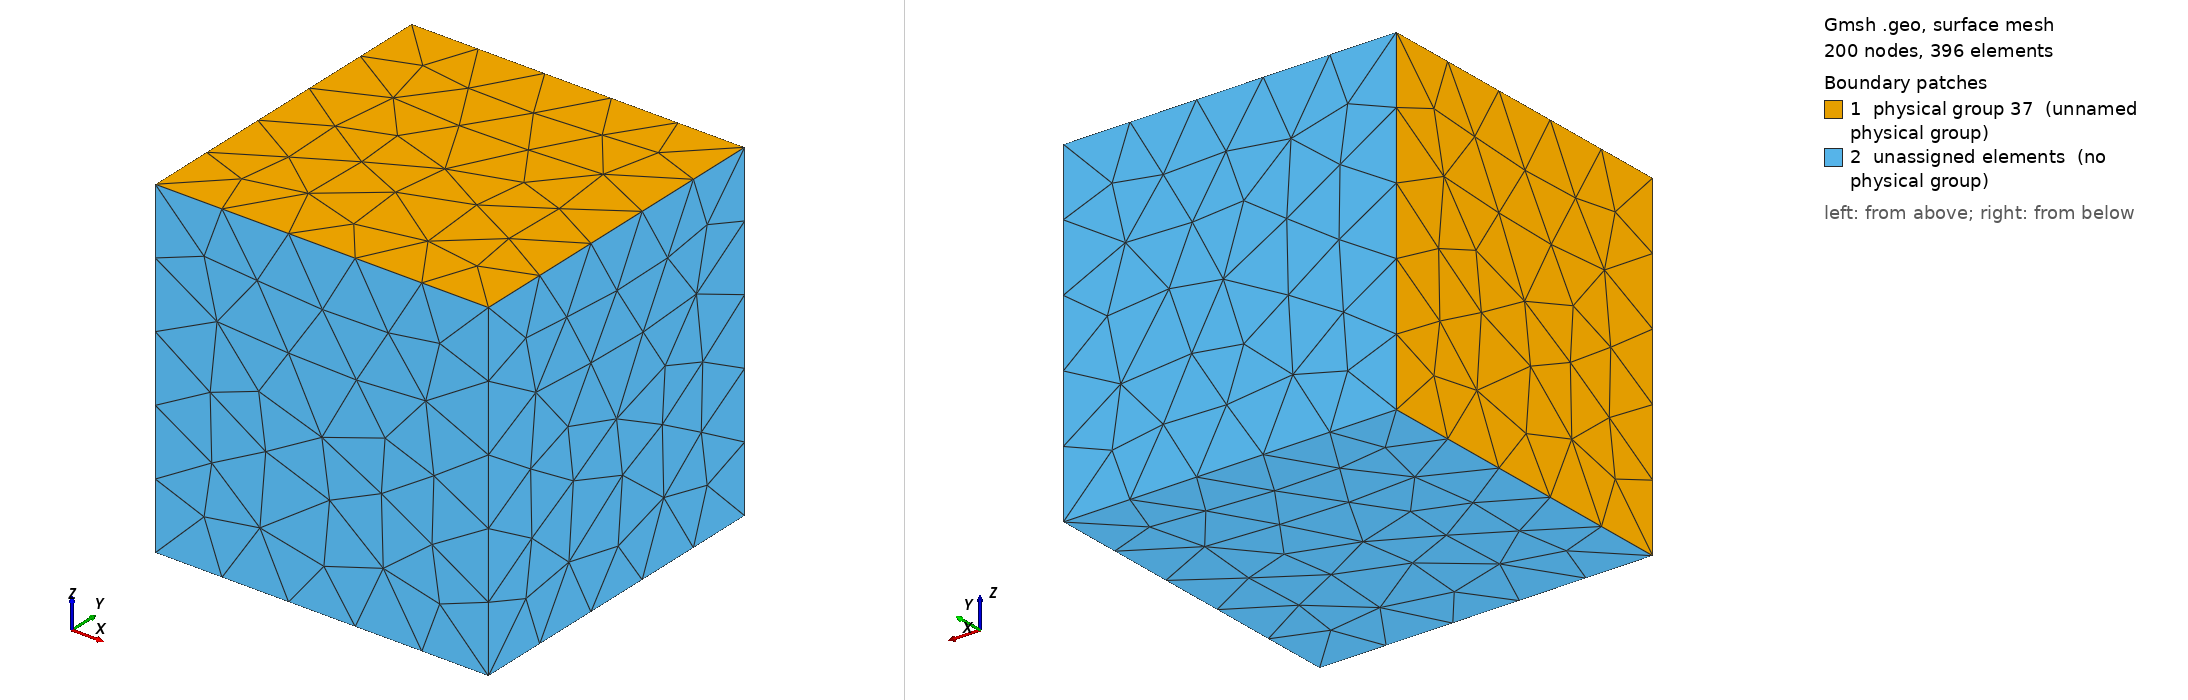

Gmsh geometry script, surface-meshed: 200 nodes, 396 surface elements. Boundary patches (legend numbers): 1 physical group 37 (unnamed physical group), 2 unassigned elements (no physical group). Left view from above one corner, right view from below the opposite corner. Legend entries are the model's physical surfaces; 'unassigned elements' are surfaces in no physical group. The drawing asked Gmsh for element sizes between 1% and 20% of the model's largest extent; the script's own settings can give other sizes.

=== cavity3D.geo (drawn) ===
cl__1 = 1;
Point(1) = {-1, -1, -1, 1};
Point(2) = {1, -1, -1, 1};
Point(3) = {1, 1, -1, 1};
Point(4) = {-1, 1, -1, 1};
Point(5) = {-1, -1, 1, 1};
Point(6) = {1, -1, 1, 1};
Point(7) = {1, 1, 1, 1};
Point(8) = {-1, 1, 1, 1};
Line(9) = {1, 2};
Line(10) = {2, 3};
Line(11) = {3, 4};
Line(12) = {4, 1};
Line(13) = {5, 6};
Line(14) = {6, 7};
Line(15) = {7, 8};
Line(16) = {8, 5};
Line(17)  = {1, 5};
Line(18) = {2, 6};
Line(19) = {3, 7};
Line(20) = {4, 8};

Line Loop(21) = {16, -17, -12, 20};
Plane Surface(22) = {21};
Line Loop(23) = {13, -18, -9, 17};
Plane Surface(24) = {23};
Line Loop(25) = {9, 10, 11, 12};
Plane Surface(26) = {25};
Line Loop(27) = {18, 14, -19, -10};
Plane Surface(28) = {27};
Line Loop(29) = {11, 20, -15, -19};
Plane Surface(30) = {29};
Line Loop(31) = {16, 13, 14, 15};
Plane Surface(32) = {31};
Surface Loop(33) = {22, 32, 24, 28, 30, 26};
Volume(34) = {33};
Inflow = DefineNumber[ 1, Name "Parameters/Inflow" ];
Physical Surface(35) = {22};
Physical Surface(36) = {32};
Coherence;
Physical Surface(37) = {22, 32};
Coherence;
Coherence;
